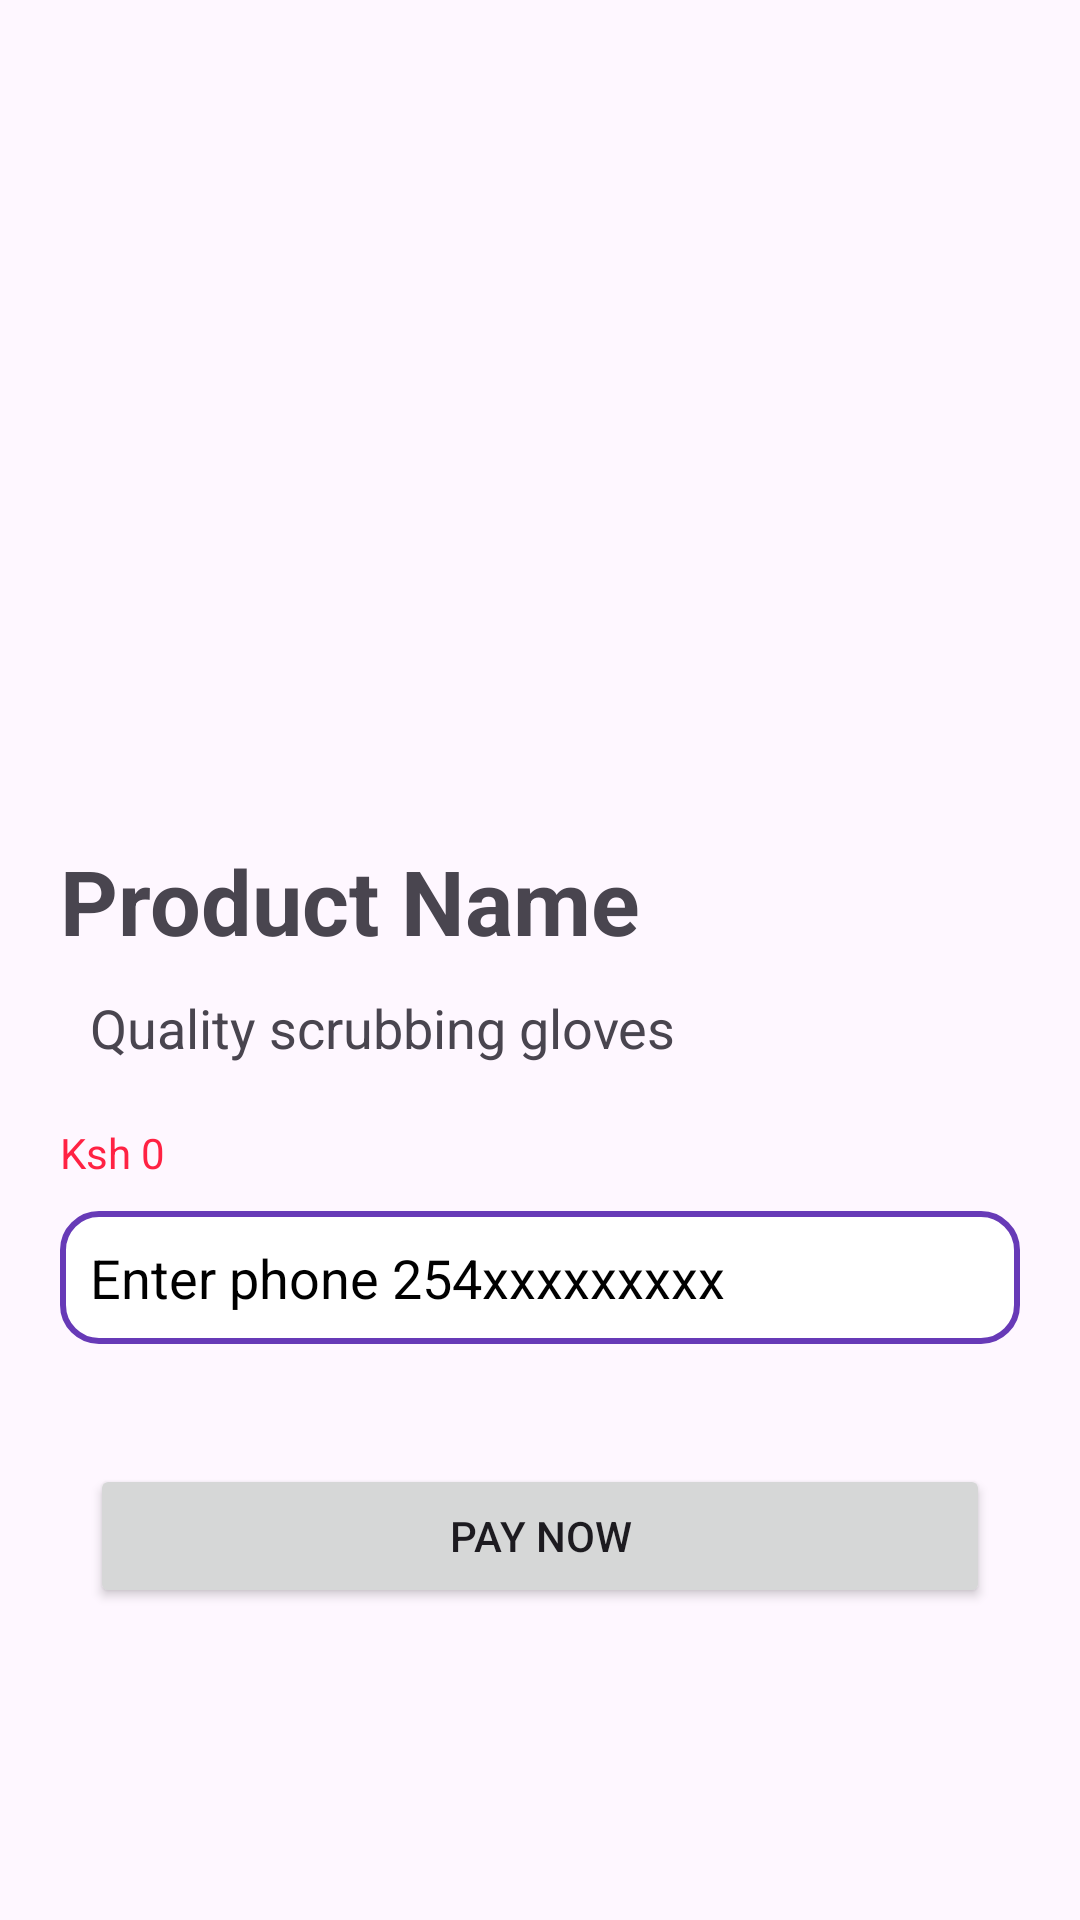

Android layout source for this screen:
<!-- AndroidManifest.xml: application theme Theme.FarasiSokogarden -->
<!-- res/layout/activity_payments.xml -->
<?xml version="1.0" encoding="utf-8"?>
<LinearLayout
    xmlns:android="http://schemas.android.com/apk/res/android"
    xmlns:app="http://schemas.android.com/apk/res-auto"
    xmlns:tools="http://schemas.android.com/tools"
    android:id="@+id/main"
    android:orientation="vertical"
    android:layout_width="match_parent"
    android:layout_height="match_parent"
    android:padding="20dp"
    tools:context=".Payments"
    >
    <ImageView
        android:layout_width="match_parent"
        android:layout_height="200dp"
        android:id="@+id/product_photo"
        android:layout_marginTop="20dp"
        android:layout_margin="30dp"
        android:scaleType="centerInside"
        android:src="@drawable/bath1"
        />

    <TextView
        android:layout_width="match_parent"
        android:layout_height="wrap_content"
        android:text="Product Name"
        android:textSize="30sp"
        android:textStyle="bold"
        android:id="@+id/product_name"
        />

    <TextView
        android:layout_width="match_parent"
        android:layout_height="wrap_content"
        android:text="Quality scrubbing gloves"
        android:textSize="18sp"
        android:layout_margin="10dp"
        android:id="@+id/product_description"
        />

    <TextView
        android:layout_width="match_parent"
        android:layout_height="wrap_content"
        android:text="Ksh 0"
        android:textColor="#FF2243"
        android:layout_marginTop="10dp"
        android:layout_marginBottom="10dp"
        android:id="@+id/product_cost"
        />

    <EditText
        android:layout_width="match_parent"
        android:layout_height="wrap_content"
        android:background="@drawable/edittext"
        android:hint="Enter phone 254xxxxxxxxx"
        android:padding="10dp"
        android:textColorHint="@color/black"
        android:layout_marginBottom="30dp"
        android:id="@+id/phone"
        />

    <Button
        android:layout_width="match_parent"
        android:layout_height="wrap_content"
        android:text="PAY NOW"
        android:layout_margin="10dp"
        android:id="@+id/purchase"
        />
</LinearLayout>
<!-- resources referenced by this layout -->
<resources>
  <!-- drawable edittext (drawable) -->
  <?xml version="1.0" encoding="utf-8"?>
  <shape xmlns:android="http://schemas.android.com/apk/res/android">
      <solid android:color="#FFFFFF"/>
      <corners android:radius="12dp"/>
      <stroke
          android:width="2dp"
          android:color="#673AB7"/>
  
  </shape>
  <style name="Theme.FarasiSokogarden" parent="Base.Theme.FarasiSokogarden" />
  <style name="Base.Theme.FarasiSokogarden" parent="Theme.Material3.DayNight.NoActionBar">
          
          
      </style>
  <!-- not gathered from this repository: default colours our renderer supplied (Android Studio template values) -->
  <color name="black">#FF000000</color>
</resources>
